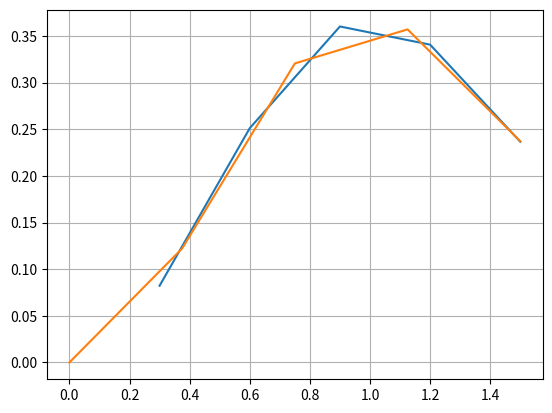

This figure's Python source:
import matplotlib.pyplot as plt
import numpy as np


def runge_kutta_4(f, x, y, h, n):
    '''
    Función que implementa el método de Runge-Kutta de orden 4 para resolver una EDO
    '''
    u = []
    v = []
    for i in range(n):
        k1 = f(x, y)
        k2 = f(x + (h/2), y + ((h/2) * k1))
        k3 = f(x + (h/2), y + ((h/2) * k2))
        k4 = f(x + h, y + (h * k3))

        y = y + h * (((1/6) * k1) + ((1/3) * k2) + ((1/3) * k3) + ((1/6) * k4))
        x = x + h
        u.append(x)
        v.append(y)
    return u, v


def f(x, y):
    '''
    Aquí se define la EDO
    '''
    return -2*x*y + ((2*x)/np.exp(x**2))


def f_exacta(x):
    '''
    Función exacta 1
    '''
    return x**2/np.exp(x**2)

def error(v, v_aprox):
    '''
    Devuelve el error absoluto
    '''
    return abs(v - v_aprox)


# DATOS
# -----
# Rango de x
x_inicial = 0
x_final = 1.5
# Datos iniciales (me da n 3 datos iniciales donde x siempre es igual, pero y varía)
x = 0
y0 = 0
y1 = 1
y2 = -1
# Número de subintervalos que nos permite calcular el valor de h (paso)
n = 5
h = (x_final - x_inicial)/n
# Aplicamos el método de Predictor correcctor 3 veces (una para cada dato inicial) y obtenemos las soluciones numéricas
u, v = runge_kutta_4(f, x, y0, h, n)


# Obtenemos las soluciones exactas
x_real = np.linspace(x_inicial, x_final, n)
y_real = f_exacta(x_real)


# Imprimimos la última y del bucle con 7 decimales 
print('w_100: {:.7f}'.format(v[-1]))

#Solucion real para y(1/2)
print('y(',x_final,'): {:.7f}'.format(f_exacta(x_final)) )

#Error absoluto
print('Error: {:.7f}'.format(error(f_exacta(x_final), v[-1])))


# Graficar la solución
# --------------------
# Dibujamos las soluciones numéricas
plt.plot(u, v)

# Dibujamos las soluciones exactas
plt.plot(x_real, y_real)


plt.grid(True)
plt.show()
